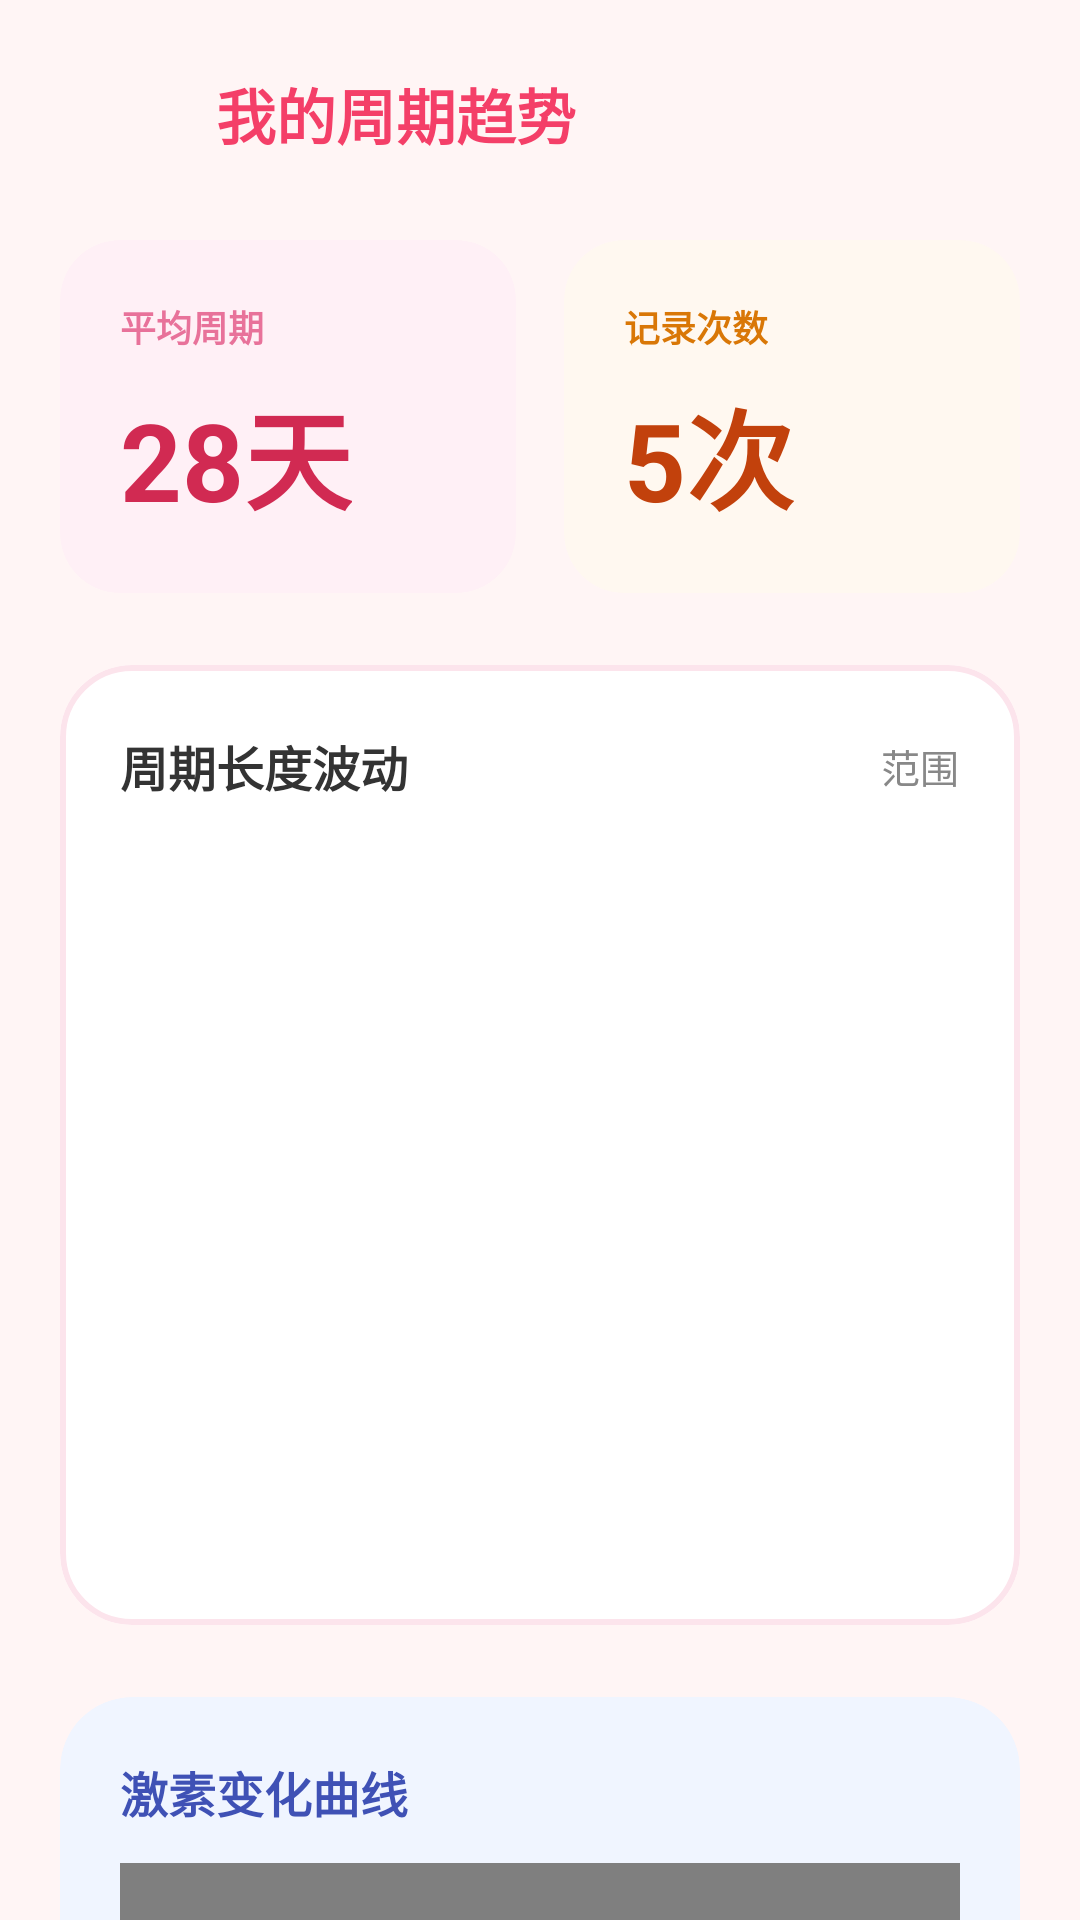

Android layout source for this screen:
<!-- AndroidManifest.xml: application theme Theme.MyAunt -->
<!-- res/layout/fragment_chart.xml -->
<?xml version="1.0" encoding="utf-8"?>
<androidx.core.widget.NestedScrollView xmlns:android="http://schemas.android.com/apk/res/android"
    xmlns:app="http://schemas.android.com/apk/res-auto"
    android:layout_width="match_parent"
    android:layout_height="match_parent"
    android:background="@color/md_bg">

    <LinearLayout
        android:layout_width="match_parent"
        android:layout_height="wrap_content"
        android:orientation="vertical"
        android:padding="20dp"
        android:clipToPadding="false"
        android:paddingBottom="100dp">

        <LinearLayout
            android:layout_width="match_parent"
            android:layout_height="wrap_content"
            android:orientation="horizontal"
            android:gravity="center_vertical"
            android:layout_marginBottom="24dp">
            
            <ImageView
                android:layout_width="36dp"
                android:layout_height="36dp"
                android:src="@drawable/ic_arrow_back"
                android:background="@drawable/bg_warning_dot"
                android:backgroundTint="#FFFAFC"
                app:tint="#F43F68"
                android:padding="8dp"
                android:layout_marginEnd="16dp" />
                
            <TextView
                android:id="@+id/tvChartHeadline"
                android:layout_width="wrap_content"
                android:layout_height="wrap_content"
                android:text="我的周期趋势"
                android:textSize="20sp"
                android:textStyle="bold"
                android:textColor="#F43F68" />
        </LinearLayout>

        <com.google.android.material.card.MaterialCardView
            android:id="@+id/cardStats"
            android:layout_width="match_parent"
            android:layout_height="wrap_content"
            app:cardBackgroundColor="@android:color/transparent"
            app:cardElevation="0dp"
            app:strokeWidth="0dp">

            <LinearLayout
                android:layout_width="match_parent"
                android:layout_height="wrap_content"
                android:orientation="horizontal">
                
                <androidx.cardview.widget.CardView
                    android:layout_width="0dp"
                    android:layout_height="wrap_content"
                    android:layout_weight="1"
                    android:layout_marginEnd="8dp"
                    app:cardCornerRadius="20dp"
                    app:cardElevation="0dp"
                    app:cardBackgroundColor="#FFF0F6">
                    
                    <LinearLayout
                        android:layout_width="match_parent"
                        android:layout_height="wrap_content"
                        android:orientation="vertical"
                        android:padding="20dp">
                        
                        <TextView
                            android:layout_width="wrap_content"
                            android:layout_height="wrap_content"
                            android:text="平均周期"
                            android:textSize="12sp"
                            android:textStyle="bold"
                            android:textColor="#E8729A"/>
                            
                        <TextView
                            android:id="@+id/tvAvgCycle"
                            android:layout_width="wrap_content"
                            android:layout_height="wrap_content"
                            android:layout_marginTop="8dp"
                            android:text="28天"
                            android:includeFontPadding="false"
                            android:textSize="36sp"
                            android:textStyle="bold"
                            android:textColor="#D12A52"/>
                            
                    </LinearLayout>
                </androidx.cardview.widget.CardView>
                
                <androidx.cardview.widget.CardView
                    android:layout_width="0dp"
                    android:layout_height="wrap_content"
                    android:layout_weight="1"
                    android:layout_marginStart="8dp"
                    app:cardCornerRadius="20dp"
                    app:cardElevation="0dp"
                    app:cardBackgroundColor="#FFF8F0">
                    
                    <LinearLayout
                        android:layout_width="match_parent"
                        android:layout_height="wrap_content"
                        android:orientation="vertical"
                        android:padding="20dp">
                        
                        <TextView
                            android:layout_width="wrap_content"
                            android:layout_height="wrap_content"
                            android:text="记录次数"
                            android:textSize="12sp"
                            android:textStyle="bold"
                            android:textColor="#D97706"/>
                            
                        <TextView
                            android:id="@+id/tvRecordCount"
                            android:layout_width="wrap_content"
                            android:layout_height="wrap_content"
                            android:layout_marginTop="8dp"
                            android:text="5次"
                            android:includeFontPadding="false"
                            android:textSize="36sp"
                            android:textStyle="bold"
                            android:textColor="#C2410C"/>
                            
                    </LinearLayout>
                </androidx.cardview.widget.CardView>
                
                <TextView android:id="@+id/tvMinCycle" android:layout_width="0dp" android:layout_height="0dp" android:visibility="gone"/>
                <TextView android:id="@+id/tvMaxCycle" android:layout_width="0dp" android:layout_height="0dp" android:visibility="gone"/>
                <TextView android:id="@+id/tvAbnormal" android:layout_width="0dp" android:layout_height="0dp" android:visibility="gone"/>
            </LinearLayout>
        </com.google.android.material.card.MaterialCardView>

        <com.google.android.material.card.MaterialCardView
            android:id="@+id/cardChartArea"
            android:layout_width="match_parent"
            android:layout_height="320dp"
            android:layout_marginTop="24dp"
            app:cardCornerRadius="24dp"
            app:cardBackgroundColor="#FFFFFF"
            app:strokeColor="#FCE4EC"
            app:strokeWidth="2dp">

            <LinearLayout
                android:layout_width="match_parent"
                android:layout_height="match_parent"
                android:orientation="vertical"
                android:paddingTop="20dp"
                android:paddingBottom="12dp"
                android:paddingHorizontal="20dp">
                
                <RelativeLayout
                    android:layout_width="match_parent"
                    android:layout_height="wrap_content"
                    android:layout_marginBottom="16dp">
                    
                    <TextView
                        android:layout_width="wrap_content"
                        android:layout_height="wrap_content"
                        android:layout_centerVertical="true"
                        android:text="周期长度波动"
                        android:textSize="16sp"
                        android:textStyle="bold"
                        android:textColor="#333333" />
                        
                    <com.google.android.material.button.MaterialButton
                        android:id="@+id/btnPickMonth"
                        style="@style/Widget.Material3.Button.TextButton"
                        android:layout_width="wrap_content"
                        android:layout_height="wrap_content"
                        android:layout_alignParentEnd="true"
                        android:layout_centerVertical="true"
                        android:minWidth="0dp"
                        android:minHeight="0dp"
                        android:padding="0dp"
                        android:text="范围"
                        android:textSize="13sp"
                        android:background="@android:color/transparent"
                        android:textColor="#888888" />
                </RelativeLayout>
                    
                <androidx.viewpager2.widget.ViewPager2
                    android:id="@+id/chartPager"
                    android:layout_width="match_parent"
                    android:layout_height="0dp"
                    android:layout_weight="1"
                    android:clickable="true"
                    android:focusable="true" />
            </LinearLayout>
        </com.google.android.material.card.MaterialCardView>

        
        <com.google.android.material.card.MaterialCardView
            android:layout_width="match_parent"
            android:layout_height="200dp"
            android:layout_marginTop="24dp"
            app:cardCornerRadius="24dp"
            app:cardBackgroundColor="#F0F5FF"
            app:strokeWidth="0dp">

            <LinearLayout
                android:layout_width="match_parent"
                android:layout_height="match_parent"
                android:orientation="vertical"
                android:padding="20dp">

                <TextView
                    android:layout_width="wrap_content"
                    android:layout_height="wrap_content"
                    android:text="激素变化曲线"
                    android:textSize="16sp"
                    android:textStyle="bold"
                    android:textColor="#3F51B5" />

                <com.myaunt.app.ui.chart.HormoneCurveView
                    android:id="@+id/hormoneCurveView"
                    android:layout_width="match_parent"
                    android:layout_height="0dp"
                    android:layout_weight="1"
                    android:layout_marginTop="12dp" />

            </LinearLayout>

        </com.google.android.material.card.MaterialCardView>

        
        <TextView
            android:id="@+id/tvEmpty"
            android:layout_width="match_parent"
            android:layout_height="wrap_content"
            android:layout_marginTop="16dp"
            android:text="记录两次以上后，才可以看到周期柱状图"
            android:gravity="center"
            android:textSize="14sp"
            android:textColor="@color/md_text_secondary" />
            
        <TextView
            android:id="@+id/tvChartLegend"
            android:layout_width="match_parent"
            android:layout_height="wrap_content"
            android:layout_marginTop="6dp"
            android:gravity="center"
            android:text="长按点可查看备注"
            android:textSize="12sp"
            android:textColor="@color/md_text_secondary" />
            
        <TextView
            android:id="@+id/tvWindowRange"
            android:layout_width="0dp"
            android:layout_height="0dp"
            android:visibility="gone" />
    </LinearLayout>
</androidx.core.widget.NestedScrollView>
<!-- resources referenced by this layout -->
<resources>
  <color name="md_bg">#FFF5F5</color>
  <color name="md_text_secondary">#6B7280</color>
  <style name="Theme.MyAunt" parent="Theme.Material3.DayNight.NoActionBar">
          <item name="android:statusBarColor">@android:color/transparent</item>
          <item name="android:navigationBarColor">@color/md_surface</item>
          <item name="colorPrimary">@color/md_primary</item>
          <item name="colorOnPrimary">@android:color/white</item>
          <item name="colorSecondary">@color/md_secondary</item>
          <item name="colorSurface">@color/md_surface</item>
          <item name="colorOnSurface">@color/md_on_surface</item>
          <item name="android:windowLightStatusBar">true</item>
          <item name="android:windowLightNavigationBar">true</item>
          <item name="android:windowBackground">@color/ui_page_background</item>
          <item name="materialAlertDialogTheme">@style/ThemeOverlay.MyAunt.Dialog</item>
          
          <item name="textInputStyle">@style/Widget.MyAunt.TextInputLayout.FilledBox</item>
          <item name="textInputFilledStyle">@style/Widget.MyAunt.TextInputLayout.FilledBox</item>
          <item name="textInputOutlinedStyle">@style/Widget.MyAunt.TextInputLayout.OutlinedBox</item>
          <item name="textInputFilledDenseStyle">@style/Widget.MyAunt.TextInputLayout.FilledBox.Dense</item>
          <item name="textInputOutlinedDenseStyle">@style/Widget.MyAunt.TextInputLayout.OutlinedBox.Dense</item>
      </style>
  <color name="md_surface">#FFFFFF</color>
  <color name="md_primary">#F43F5E</color>
  <color name="md_secondary">#818CF8</color>
  <color name="md_on_surface">#1F2937</color>
  <color name="ui_page_background">@color/md_bg</color>
  <style name="ThemeOverlay.MyAunt.Dialog" parent="ThemeOverlay.Material3.MaterialAlertDialog">
          <item name="colorPrimary">@color/md_primary</item>
          <item name="colorOnSurface">@color/md_on_surface</item>
      </style>
  <style name="Widget.MyAunt.TextInputLayout.FilledBox" parent="Widget.Material3.TextInputLayout.FilledBox">
          <item name="boxStrokeWidth">0dp</item>
          <item name="boxStrokeWidthFocused">0dp</item>
      </style>
  <style name="Widget.MyAunt.TextInputLayout.OutlinedBox" parent="Widget.Material3.TextInputLayout.OutlinedBox">
          <item name="boxStrokeWidth">0dp</item>
          <item name="boxStrokeWidthFocused">0dp</item>
      </style>
  <style name="Widget.MyAunt.TextInputLayout.FilledBox.Dense" parent="Widget.Material3.TextInputLayout.FilledBox.Dense">
          <item name="boxStrokeWidth">0dp</item>
          <item name="boxStrokeWidthFocused">0dp</item>
      </style>
  <style name="Widget.MyAunt.TextInputLayout.OutlinedBox.Dense" parent="Widget.Material3.TextInputLayout.OutlinedBox.Dense">
          <item name="boxStrokeWidth">0dp</item>
          <item name="boxStrokeWidthFocused">0dp</item>
      </style>
</resources>
